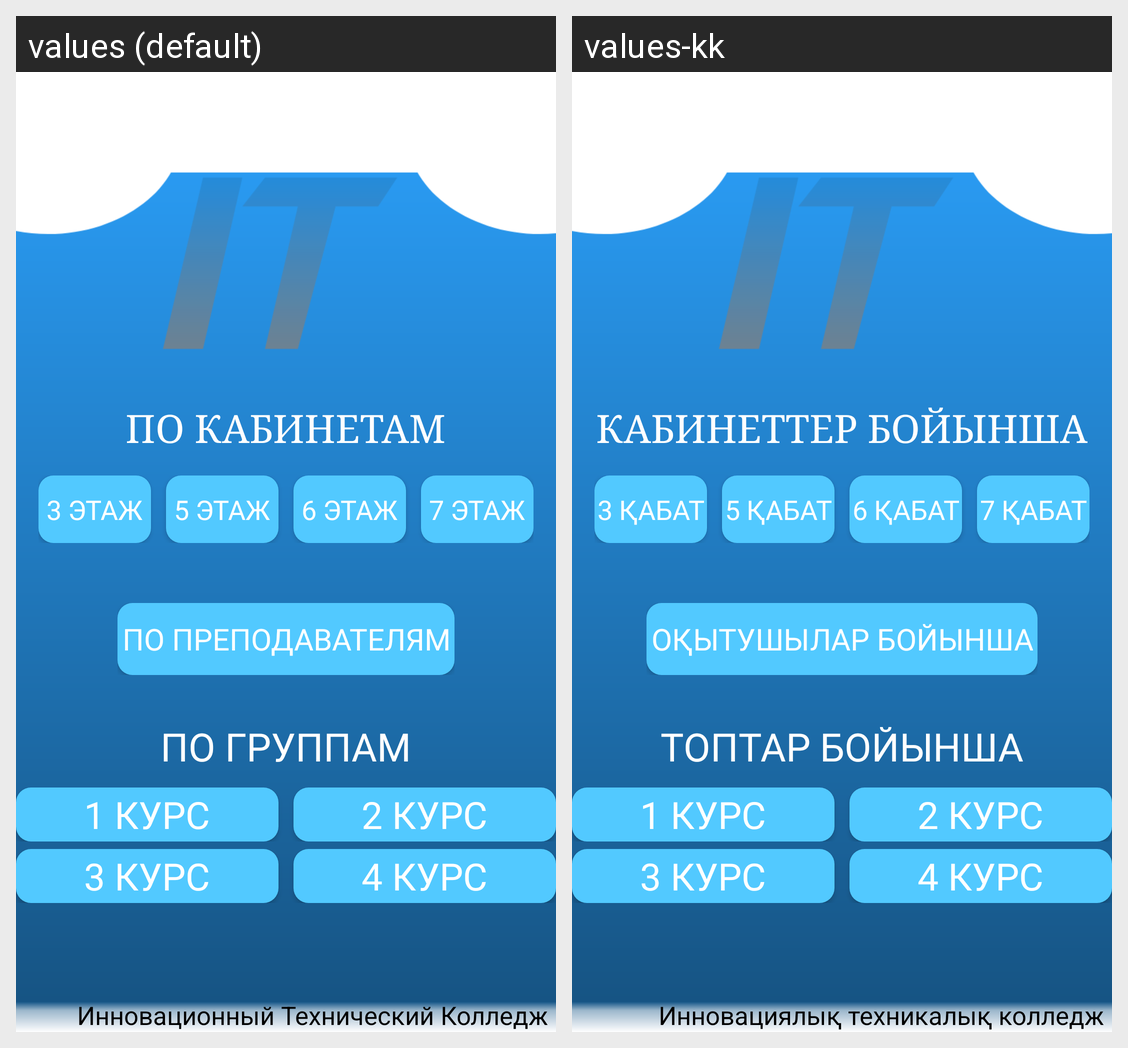

This grid shows one Android layout under two languages. Give, for every string resource on the screen, its name, the default text and each shown locale's text.
Android screen res/layout/activity_map.xml rendered under 2 locales, left to right: values (default), values-kk. Device: Nexus 5 (rendered at 1080×1920; each locale shown at half size, 540×960, under a caption strip naming it); theme AppTheme.NoActionBar.
Strings drawn on this screen, with the default value and each locale's value (text and hints the layout hard-codes, and strings that could not be matched under every locale, appear in the picture but are not listed):

tv_kobineti
  values: ПО КАБИНЕТАМ
  values-kk: КАБИНЕТТЕР БОЙЫНША

etaj3
  values: 3 Этаж
  values-kk: 3 Қабат

etaj5
  values: 5 Этаж
  values-kk: 5 Қабат

etaj6
  values: 6 Этаж
  values-kk: 6 Қабат

etaj7
  values: 7 Этаж
  values-kk: 7 Қабат

tv_prepodavateli
  values: ПО ПРЕПОДАВАТЕЛЯМ
  values-kk: ОҚЫТУШЫЛАР БОЙЫНША

tv_pogroup
  values: ПО ГРУППАМ
  values-kk: ТОПТАР БОЙЫНША

kurs1
  values: 1 Курс
  values-kk: 1 Курс

kurs2
  values: 2 Курс
  values-kk: 2 Курс

kurs3
  values: 3 Курс
  values-kk: 3 Курс

kurs4
  values: 4 Курс
  values-kk: 4 Курс

tv_innov
  values: Инновационный Технический Колледж
  values-kk: Инновациялық техникалық колледж
